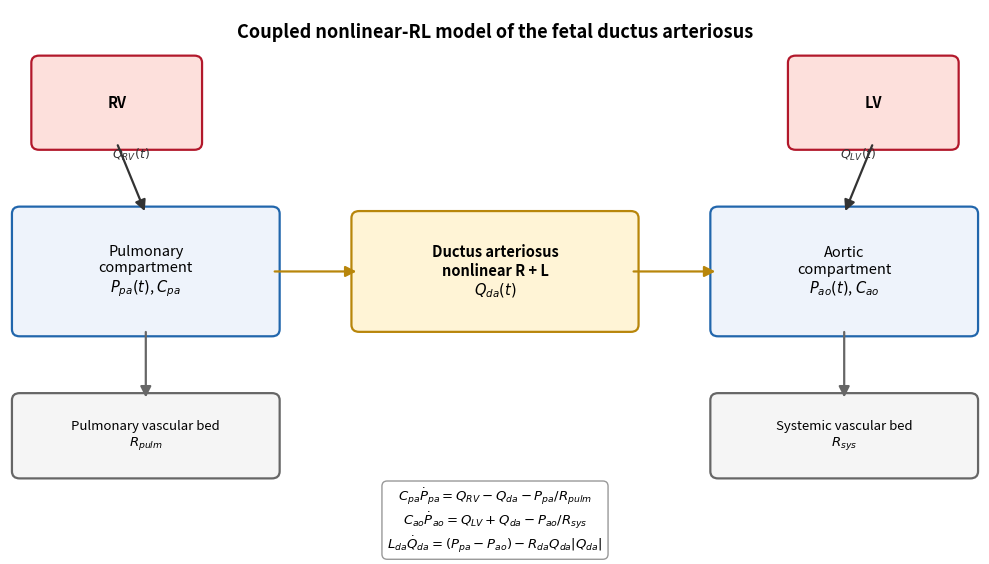

Write Python code to recreate this figure. (Note: this script raises an exception after producing the figure.)
# =============================================================================
# Citation notice
#
# This code accompanies the manuscript:
#   J. Tang, S. Zhang, S. Ran, H. Ho. "A Coupled Reduced-Order Model of
#   First-Trimester Fetal Ductus Arteriosus Flow." Manuscript in preparation
#   / under review as of the time this repository was published -- please
#   check for the final published citation (journal, year, volume, DOI) and
#   cite that version if available; otherwise cite this repository directly.
#
# If you use, adapt, or build on this code, please cite the paper above.
# =============================================================================

"""Model schematic: the coupled nonlinear-RL lumped-parameter circuit,
alongside the anatomical geometry sources, for the manuscript's Methods
section (Figure 1)."""
import matplotlib
matplotlib.use("Agg")
import matplotlib.pyplot as plt
from matplotlib.patches import FancyBboxPatch, FancyArrowPatch, Circle
from matplotlib.patches import ConnectionStyle

fig, ax = plt.subplots(figsize=(10, 5.8))
ax.set_xlim(0, 10)
ax.set_ylim(0, 6.1)
ax.axis("off")

def box(x, y, w, h, text, fc="#eef3fb", ec="#2166ac", fontsize=10.5, weight="normal"):
    b = FancyBboxPatch((x, y), w, h, boxstyle="round,pad=0.08,rounding_size=0.08",
                        fc=fc, ec=ec, lw=1.6)
    ax.add_patch(b)
    ax.text(x + w / 2, y + h / 2, text, ha="center", va="center", fontsize=fontsize,
            weight=weight)

def arrow(xy1, xy2, text=None, color="#333333", style="-|>", rad=0.0, text_dy=0.18):
    a = FancyArrowPatch(xy1, xy2, arrowstyle=style, mutation_scale=16, color=color,
                         lw=1.6, connectionstyle=f"arc3,rad={rad}")
    ax.add_patch(a)
    if text:
        mx, my = (xy1[0] + xy2[0]) / 2, (xy1[1] + xy2[1]) / 2
        ax.text(mx, my + text_dy, text, ha="center", va="bottom", fontsize=9, color=color)

# --- Top row: ventricular sources ---
box(0.3, 4.6, 1.6, 0.9, "RV", fc="#fde0dc", ec="#b2182b", weight="bold")
box(8.1, 4.6, 1.6, 0.9, "LV", fc="#fde0dc", ec="#b2182b", weight="bold")

# --- Compartments ---
box(0.1, 2.5, 2.6, 1.3, "Pulmonary\ncompartment\n$P_{pa}(t)$, $C_{pa}$", fc="#eef3fb", ec="#2166ac")
box(7.3, 2.5, 2.6, 1.3, "Aortic\ncompartment\n$P_{ao}(t)$, $C_{ao}$", fc="#eef3fb", ec="#2166ac")

# --- DA element (center) ---
box(3.6, 2.55, 2.8, 1.2, "Ductus arteriosus\nnonlinear R + L\n$Q_{da}(t)$", fc="#fff4d6", ec="#b8860b", weight="bold")

# --- Drains ---
box(0.1, 0.9, 2.6, 0.8, "Pulmonary vascular bed\n$R_{pulm}$", fc="#f5f5f5", ec="#666666", fontsize=9.5)
box(7.3, 0.9, 2.6, 0.8, "Systemic vascular bed\n$R_{sys}$", fc="#f5f5f5", ec="#666666", fontsize=9.5)

# --- Arrows: RV -> PA compartment, LV -> Ao compartment ---
arrow((1.1, 4.6), (1.4, 3.8), r"$Q_{RV}(t)$")
arrow((8.9, 4.6), (8.6, 3.8), r"$Q_{LV}(t)$")

# --- Arrows: compartments -> DA (both directions conceptually, draw one bidirectional-look) ---
arrow((2.7, 3.15), (3.6, 3.15), color="#b8860b")
arrow((6.4, 3.15), (7.3, 3.15), color="#b8860b")

# --- Arrows: compartments -> vascular beds ---
arrow((1.4, 2.5), (1.4, 1.7), color="#666666")
arrow((8.6, 2.5), (8.6, 1.7), color="#666666")

# --- ODE box at bottom center ---
ax.text(5.0, 0.35,
        r"$C_{pa}\dot P_{pa} = Q_{RV} - Q_{da} - P_{pa}/R_{pulm}$"
        "\n"
        r"$C_{ao}\dot P_{ao} = Q_{LV} + Q_{da} - P_{ao}/R_{sys}$"
        "\n"
        r"$L_{da}\dot Q_{da} = (P_{pa}-P_{ao}) - R_{da}Q_{da}|Q_{da}|$",
        ha="center", va="center", fontsize=9.5, family="monospace",
        bbox=dict(boxstyle="round,pad=0.4", fc="white", ec="#999999"))

ax.text(5.0, 5.85, "Coupled nonlinear-RL model of the fetal ductus arteriosus",
        ha="center", va="center", fontsize=13, weight="bold")

fig.tight_layout()
fig.savefig("paper_figures/Figure_model_schematic.png", dpi=200)
print("Saved paper_figures/Figure_model_schematic.png")
